Run: headless pygame with SDL's dummy video driver; simulated clock (each Clock.tick advances the game by its frame time, no real sleeping); random seed 0; keys injected as events and as key.get_pressed() state; mouse plan: one left click at the window centre at the start of phase 2, then a move to the lower-right quarter at the start of phase 3.
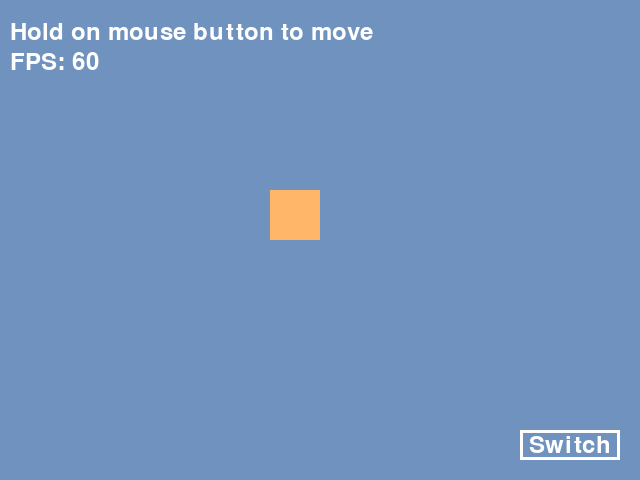
Frame 1 of 4 · flips 1–60 · no input
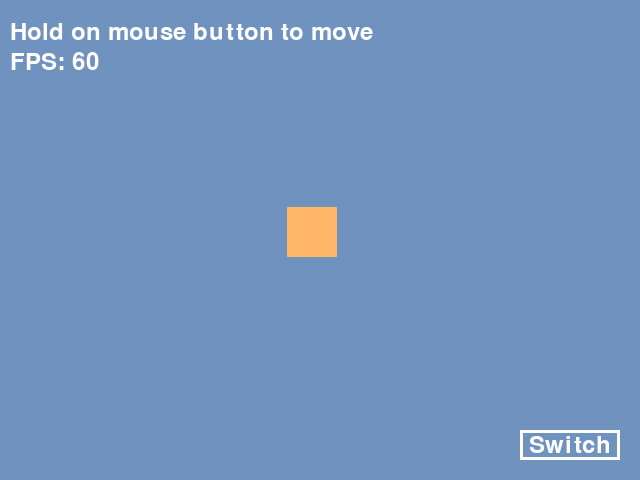
Frame 2 of 4 · flips 61–180 · clicked the window centre · tapped SPACE, RETURN · held RIGHT (→), D
Frame 3 of 4 · flips 181–300 · moved the mouse to the lower-right quarter · held DOWN (↓), S · screen unchanged from frame 2, image omitted
Frame 4 of 4 · flips 301–420 · held LEFT (←), A, UP (↑), W · screen unchanged from frame 3, image omitted

The pygame program that drew these frames:

'''
学习输入系统——物体的持续移动
1. 靠轮询检测输入，检测是否持续按下键盘/鼠标，使方块持续移动
2. 提供切换移动方式的按钮，点击后切换到另一种移动方式
'''
import pygame

WINDOW_SIZE = (640, 480)    # 窗口大小
CUBE_WIDTH = 50             # 方块宽度
CUBE_HEIGHT = 50            # 方块高度

def point_in_rectangle(rect, pos):
    # 检查点是否在矩形内
    #return rect.collidepoint(pos) # 直接使用矩形的碰撞检测方法
    return rect.left <= pos[0] <= rect.right and rect.top <= pos[1] <= rect.bottom # 手动实现碰撞检测逻辑


def handle_input():
    global running, useMouse, my_button_area
    for event in pygame.event.get():
        if event.type == pygame.QUIT:
            running = False
        if event.type == pygame.MOUSEBUTTONDOWN:
            # 点击按钮切换移动方式
            if event.button == pygame.BUTTON_LEFT and \
                point_in_rectangle(my_button_area, event.pos):
                useMouse = not useMouse


def update():
    global pos_x,pos_y
    #轮询输入状态
    speed = 5
    if useMouse:
        mouseL,mouseM,mousR = pygame.mouse.get_pressed()
        if mouseL:
            dir = pygame.math.Vector2(
                pygame.mouse.get_pos()[0] - pos_x,
                pygame.mouse.get_pos()[1] - pos_y,
            ).normalize()
            pos_x += speed * dir[0]
            pos_y += speed * dir[1]
    else:
        keys = pygame.key.get_pressed()
        if keys[pygame.K_LEFT]:
            pos_x -= speed
        if keys[pygame.K_RIGHT]:
            pos_x += speed
        if keys[pygame.K_UP]:
            pos_y -= speed
        if keys[pygame.K_DOWN]:
            pos_y += speed
    


def render():
    # 渲染场景
    screen.fill((112,146,190))
    # 绘制方块
    pygame.draw.rect(screen, (255, 182, 105), (pos_x - CUBE_WIDTH/2, pos_y - CUBE_HEIGHT/2, CUBE_WIDTH, CUBE_HEIGHT))
    # 渲染标题
    txt = f"Hold on mouse button to move" if useMouse else f"Hold on keybord key to move"
    title_text = font.render(txt, True, (255, 255, 255))
    screen.blit(title_text, (10, 20)) 
    # 显示帧率
    fps = clock.get_fps()
    fps_text = font.render(f"FPS: {int(fps)}", True, (255, 255, 255))
    screen.blit(fps_text, (10, 50))
    #绘制按钮
    pygame.draw.rect(screen, (255, 255, 255), my_button_area, 3)
    title_text = font.render(f"Switch", True, (255, 255, 255))
    text_rect = title_text.get_rect(center=my_button_area.center)
    screen.blit(title_text, text_rect)
    # 更新显示
    pygame.display.flip()

if __name__ == "__main__":  
    # 初始化参数
    pos_x = WINDOW_SIZE[0] // 2 - CUBE_WIDTH // 2
    pos_y = WINDOW_SIZE[1] // 2 - CUBE_HEIGHT // 2
    useMouse = True # 初始使用鼠标移动
        
    # 初始化 Pygame
    pygame.init()
    screen = pygame.display.set_mode(WINDOW_SIZE)
    pygame.display.set_caption("Lesson04 - Hold Move It!")
    clock = pygame.time.Clock()
    font = pygame.font.Font(None, 36)
    my_button_area = pygame.Rect(WINDOW_SIZE[0] - 120, WINDOW_SIZE[1] - 50, 100, 30)
    # 游戏主循环
    running = True
    while running:
        # 处理输入
        handle_input()
        # 更新场景状态
        update()
        # 渲染场景
        render()
        # 控制帧率
        clock.tick(60)
    
   
